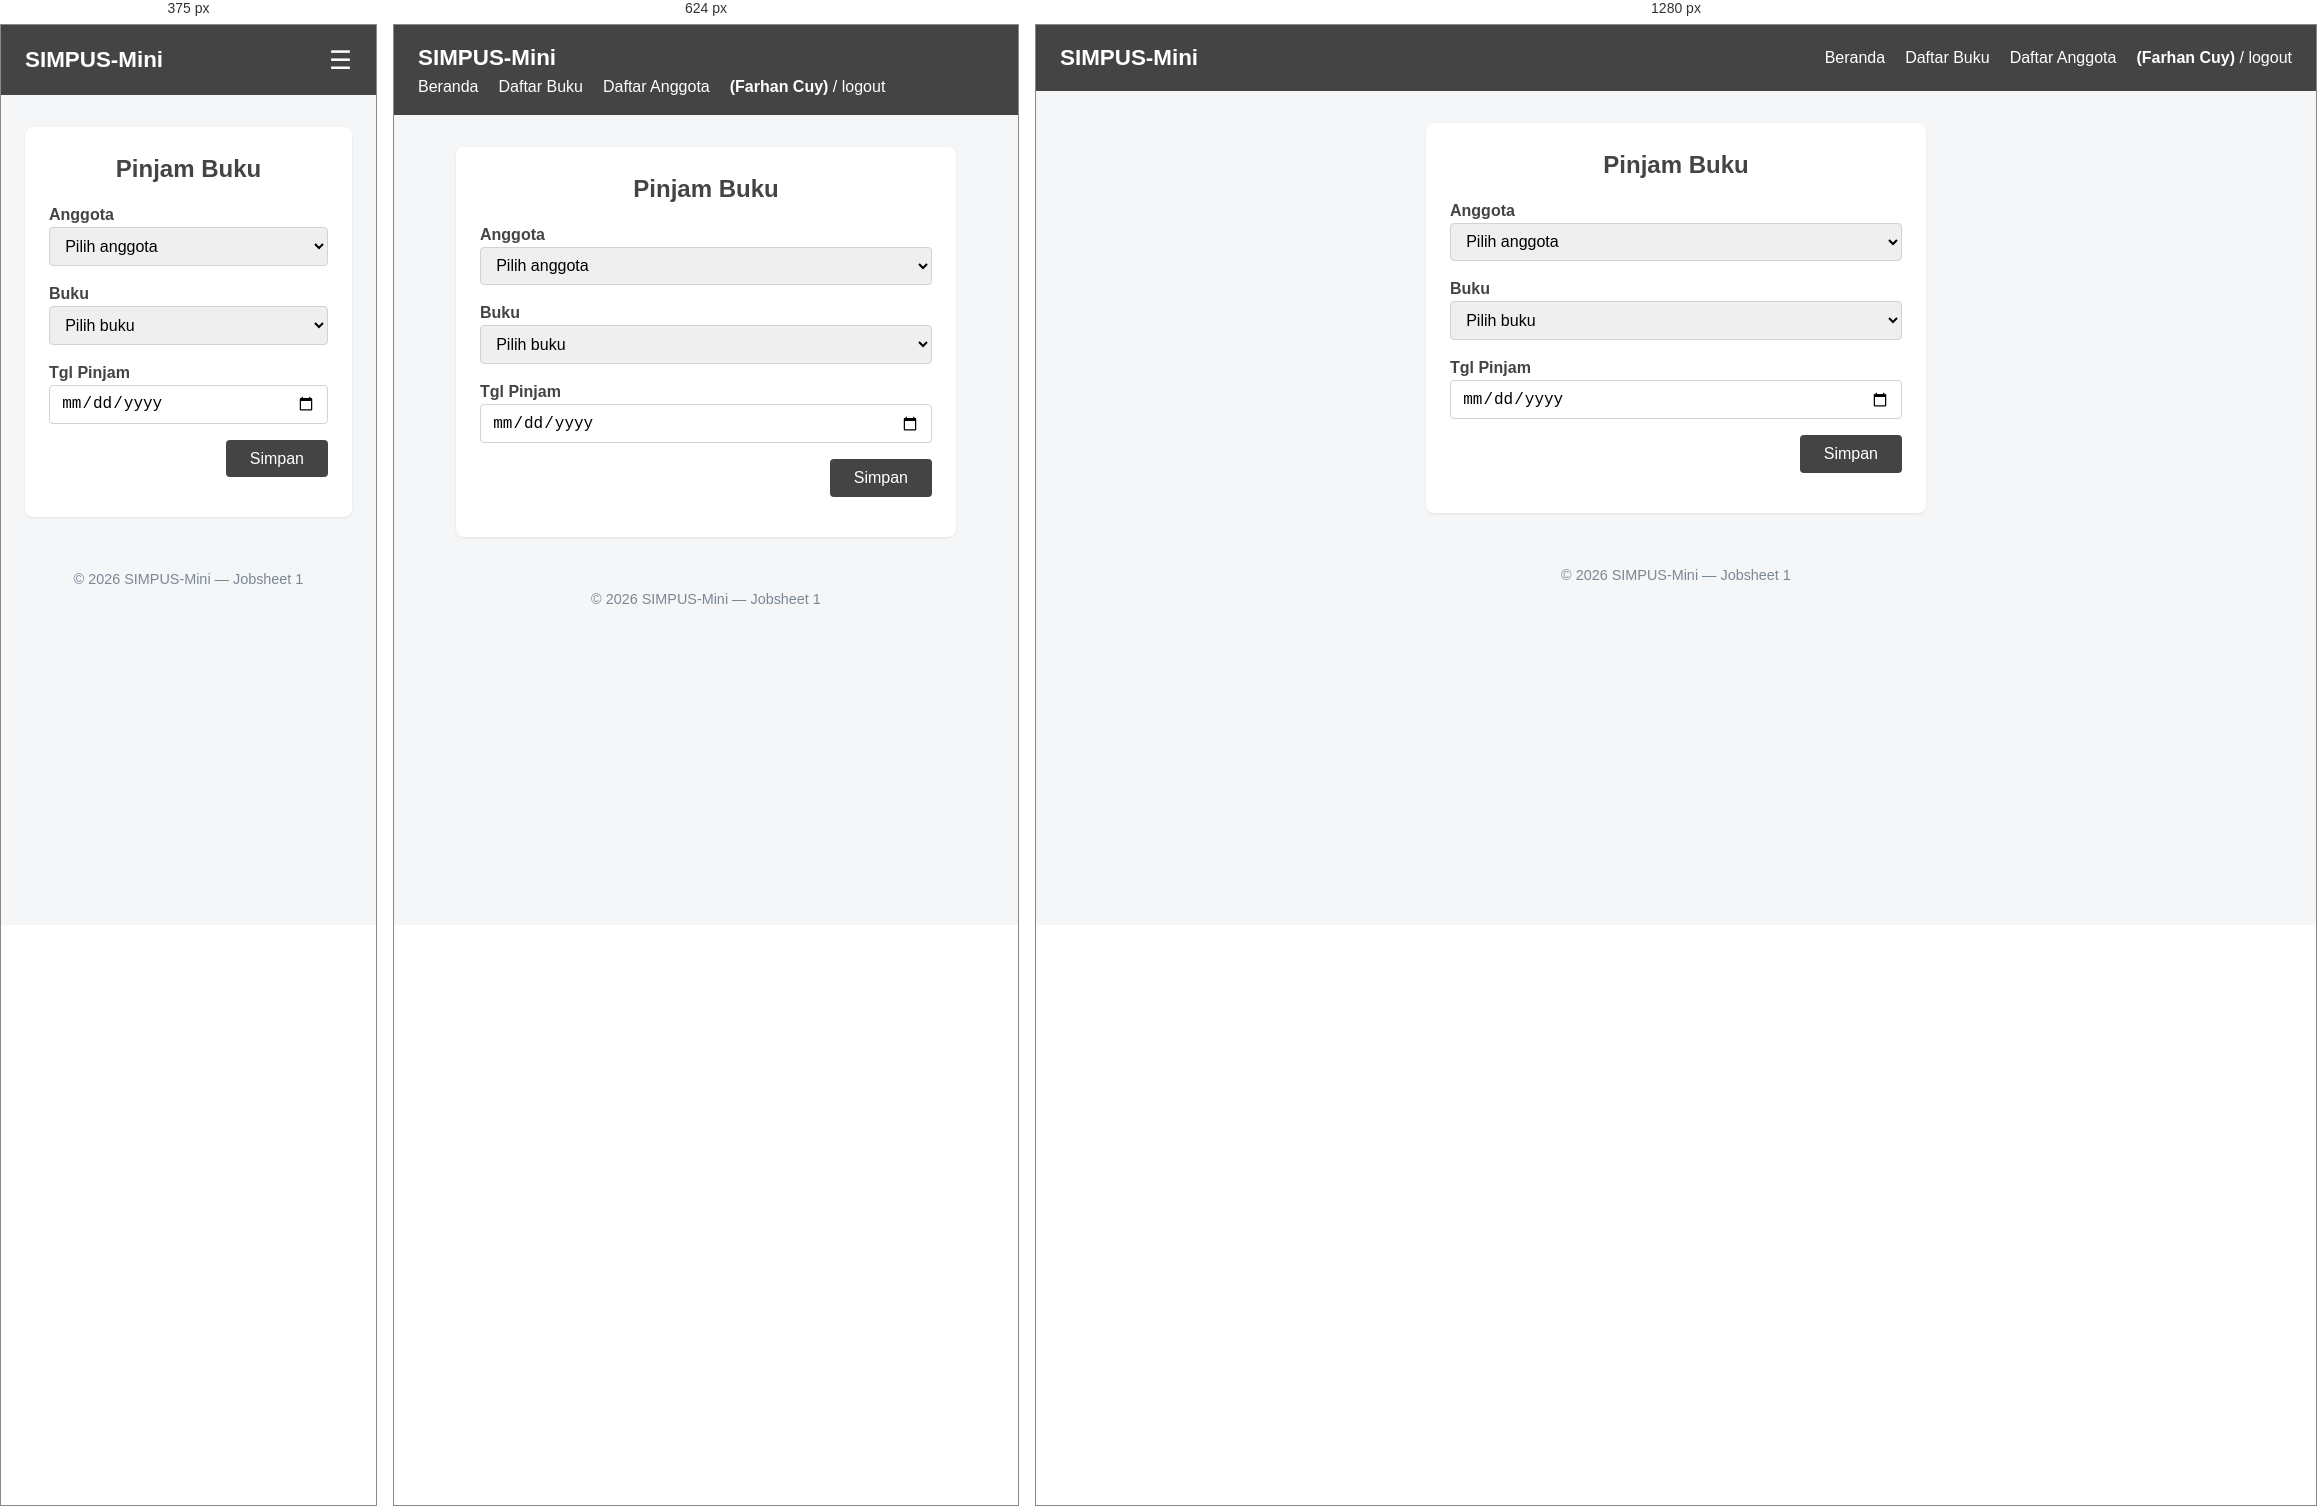
Rendered at 375 px, 624 px and 1280 px, left to right.

<!-- file: Peminjaman.html -->
<!doctype html>
<html lang="id">
  <head>
    <meta charset="UTF-8" />
    <meta name="viewport" content="width=device-width, initial-scale=1">
    <title>SIMPUS-Mini | Pinjam Buku</title>
    <!-- menammbahkan CSS -->
    <link rel="stylesheet" href="../asset/css/style.css" />
  </head>
  <body>
    <header>
      <h1>SIMPUS-Mini</h1>

      <!-- Hamburger -->
      <input type="checkbox" id="nav-toggle" class="nav-toggle" />
      <label for="nav-toggle" class="nav-toggle-label">&#9776;</label>

      <nav>
        <ul>
          <!-- List Navbar -->
          <li><a href="../index.html">Beranda</a></li>
          <li><a href="../buku/list.html">Daftar Buku</a></li>
          <li><a href="../anggota/list.html">Daftar Anggota</a></li>

          <!-- akun info -->
          <li>
            <a href=""><b>(Farhan Cuy)</b></a> / <a href="">logout</a>
          </li>
      </nav>
    </header>

    <main>
      <section class="form-section">
        <h2>Pinjam Buku</h2>

        <!-- form -->
        <form>
          <p>
            <label for="anggota">Anggota</label><br />
            <select id="anggota" name="anggota" required>
              <option value="">Pilih anggota</option>
              <option value="A001">Siti Aminah</option>
              <option value="A002">Budi Santoso</option>
              <option value="A003">Rina Wijaya</option>
              <option value="A004">Agus Prasetyo</option>
              <option value="A005">Linda Kurnia</option>
            </select>
          </p>
          <p>
            <label for="buku">Buku</label><br />
            <select id="buku" name="buku" required>
              <option value="">Pilih buku</option>
              <option value="laskar-pelangi">Laskar Pelangi</option>
              <option value="bumi-manusia">Bumi Manusia</option>
              <option value="filosofi-teras">Filosofi Teras</option>
              <option value="ronggeng-dukuh-paruk">Ronggeng Dukuh Paruk</option>
              <option value="python-for-kids">Python for Kids</option>
              <option value="bocoran-pertanyaan-alam-kubur">
                Bocoran pertanyaan alam kubur
              </option>
            </select>
          </p>
          <p>
            <label for="tgl_pinjam">Tgl Pinjam</label><br />
            <input type="date" id="tgl_pinjam" name="tgl_pinjam" min="0" required />
          </p>
          <p>
             <div class="form-actions">
            <!-- confirm -->
            <button type="submit">Simpan</button>
          </div>
          </p>
        </form>
      </section>
    </main>

    <footer>
      <p>&copy; 2026 SIMPUS-Mini &mdash; Jobsheet 1</p>
    </footer>
  </body>
</html>


/* @media block from style.css */
@media (max-width: 768px) {
  main section:nth-of-type(2) {
    grid-template-columns: repeat(2, 1fr);
  }
}

/* @media block from style.css */
@media (max-width: 480px) {
  header {
    position: relative;
  }

  .nav-toggle-label {
    display: block;
  }

  header nav {
    display: none;
    width: 100%;
    order: 3;
    margin-top: 1rem;
  }

  header nav.nav-open {
    display: block;
  }

  .nav-toggle:checked ~ nav {
    display: block;
  }

  header nav ul {
    flex-direction: column;
    gap: 0.75rem;
  }

  main section:nth-of-type(2) {
    grid-template-columns: 1fr;
  }

  form input,
  form select {
    max-width: 100%;
  }

  /* ===== Kolom Pencarian ===== */
  .search-box {
    margin-bottom: 1rem;
  }

  .search-box input {
    width: 100%;
    max-width: 320px;
    padding: 0.5rem 0.75rem;
    border: 1px solid #cdd4da;
    border-radius: 4px;
  }
}